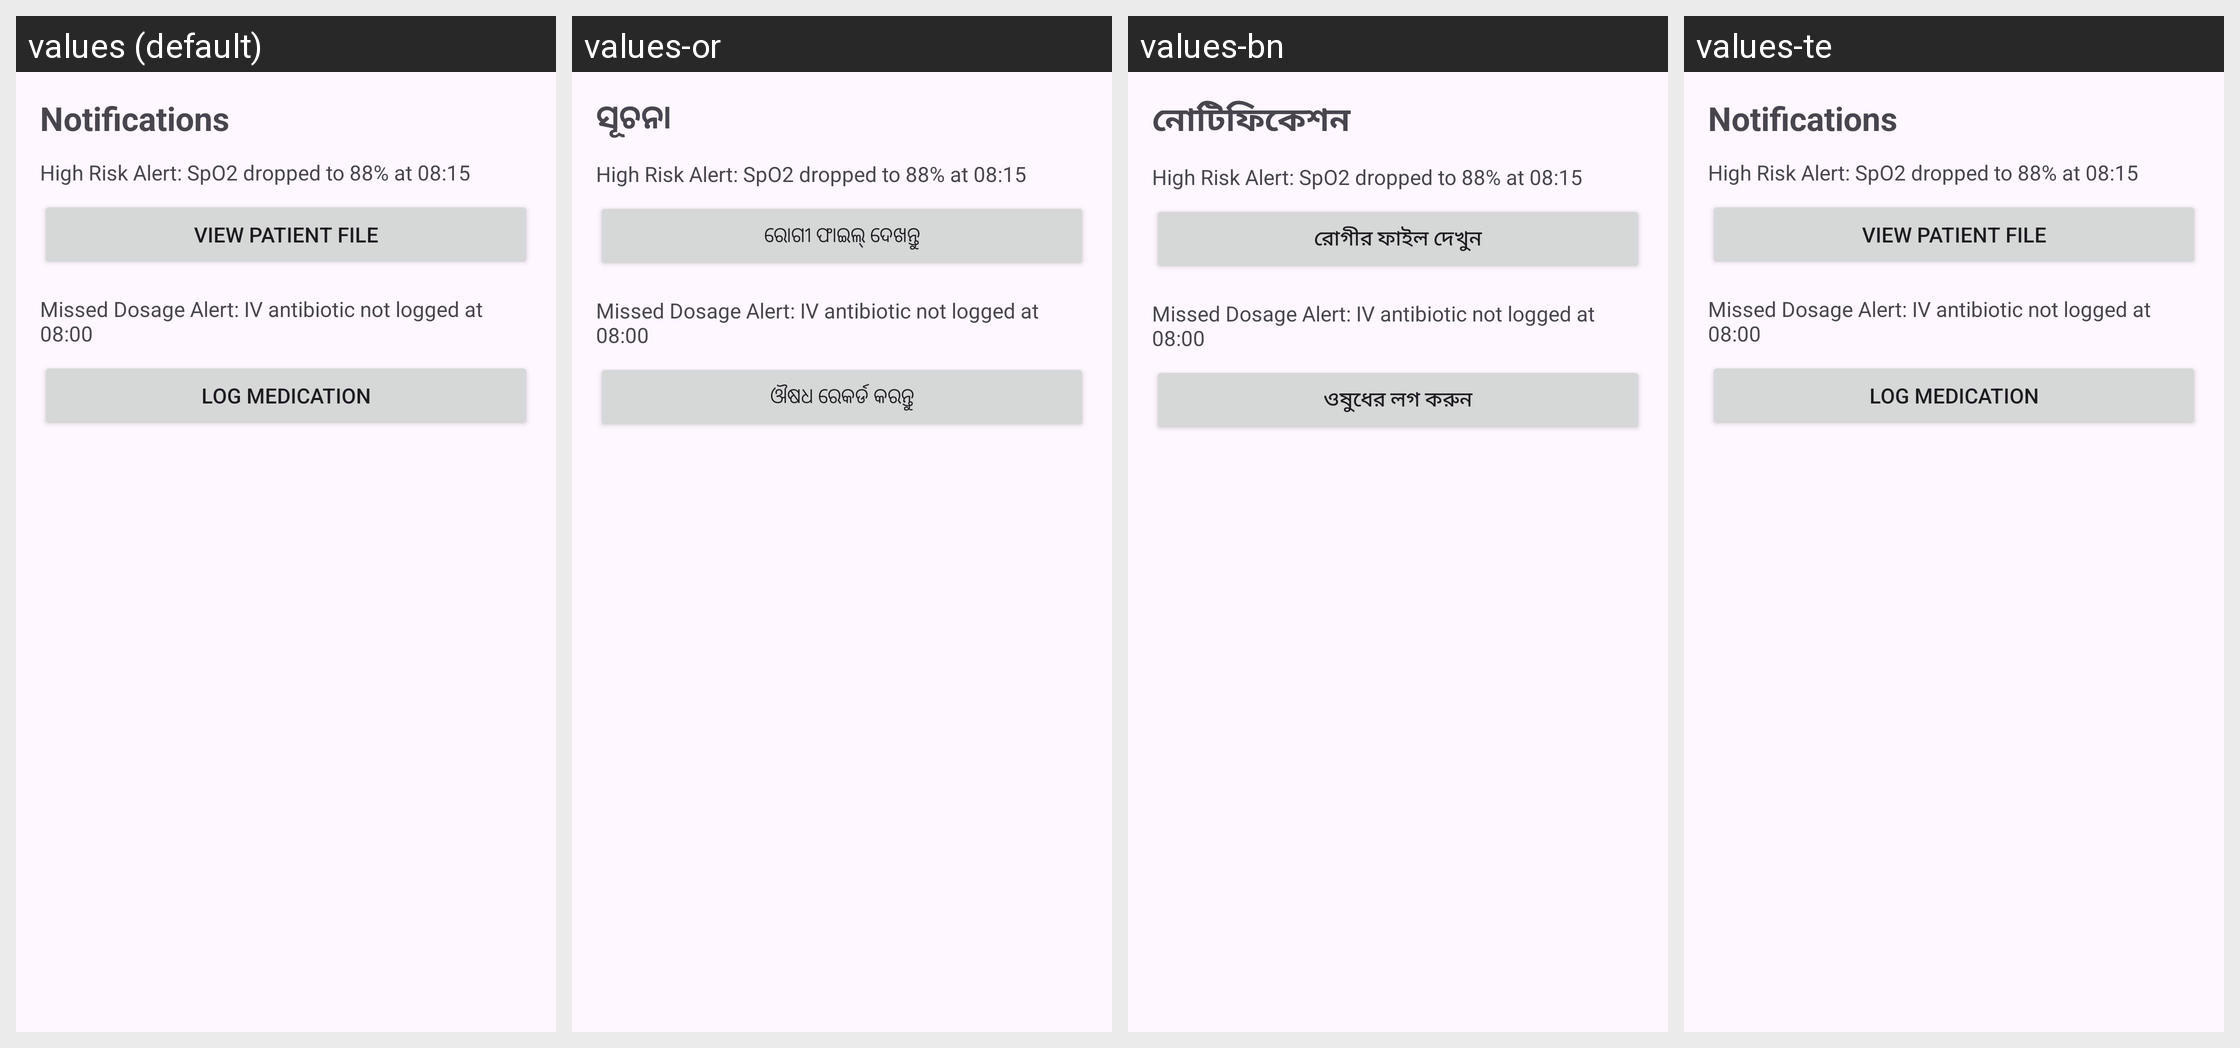

Locale-by-locale string values for the Android screen shown in this grid:
Android screen res/layout/activity_notifications.xml rendered under 4 locales, left to right: values (default), values-or, values-bn, values-te. Device: Nexus 5 (rendered at 1080×1920; each locale shown at half size, 540×960, under a caption strip naming it); theme Theme.ProjectAsha.
Other locales in the repository, not shown: values-hi, values-ta.
Strings drawn on this screen, with the default value and each locale's value (text and hints the layout hard-codes, and strings that could not be matched under every locale, appear in the picture but are not listed):

notifications
  values: Notifications
  values-or: ସୂଚନା
  values-bn: নোটিফিকেশন
  values-te: Notifications  [not translated; the default value is used]

view_patient_file
  values: View Patient File
  values-or: ରୋଗୀ ଫାଇଲ୍ ଦେଖନ୍ତୁ
  values-bn: রোগীর ফাইল দেখুন
  values-te: View Patient File  [not translated; the default value is used]

log_medication
  values: Log Medication
  values-or: ଔଷଧ ରେକର୍ଡ କରନ୍ତୁ
  values-bn: ওষুধের লগ করুন
  values-te: Log Medication  [not translated; the default value is used]
